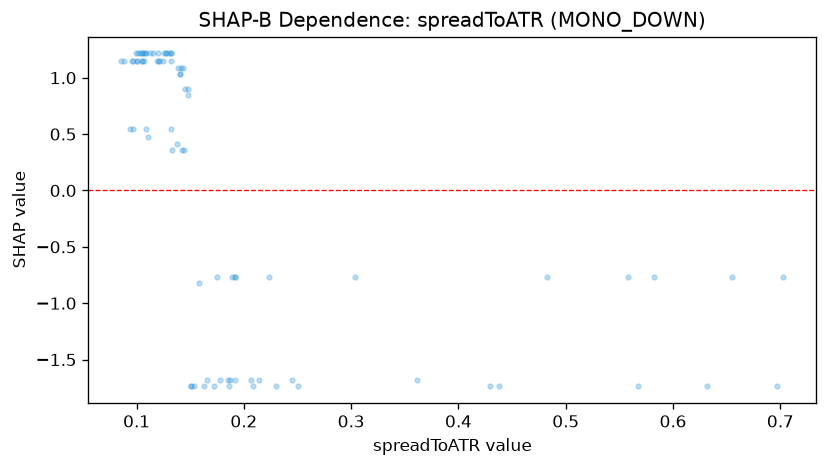

The file beside this chart, header and first rows:
feature_value, shap_value
0.1919, -1.684
0.1919, -0.7717
0.1919, -0.7717
0.1322, 1.215
0.111, 0.474
0.1408, 1.031
0.4377, -1.737
0.245, -1.684
0.1865, -1.737
0.3039, -0.7717
0.3614, -1.684
0.1067, 1.215
0.1, 1.146
0.1625, -1.737
0.6968, -1.737
0.1451, 0.8974
0.1406, 1.031
0.1426, 0.359
0.1192, 1.146
0.1484, 0.8974
0.1511, -1.737
0.5673, -1.737
0.7024, -0.7717
0.1434, 1.084
0.1276, 1.215
0.1652, -1.684
0.189, -0.7717
0.2297, -1.737
0.1857, -1.684
0.2239, -0.7717
0.2086, -1.737
0.2071, -1.684
0.2139, -1.684
0.1504, -1.737
0.1775, -1.684
0.6552, -0.7717
0.1537, -1.737
0.4822, -0.7717
0.1386, 1.084
0.1443, 0.359
0.6315, -1.737
0.2502, -1.737
0.1322, 1.215
0.1332, 0.359
0.1208, 1.146
0.1869, -1.684
0.1725, -1.737
0.1048, 1.146
0.1299, 1.215
0.1584, -0.8248
0.1087, 0.5432
0.1001, 1.146
0.1067, 1.146
0.5576, -0.7717
0.1083, 1.215
0.4294, -1.737
0.1279, 1.215
0.1475, 0.8444
0.1377, 0.4121
0.1258, 1.215
... 23 more rows
